Run: headless pygame with SDL's dummy video driver; simulated clock (each Clock.tick advances the game by its frame time, no real sleeping); random seed 0; keys injected as events and as key.get_pressed() state; mouse plan: one left click at the window centre at the start of phase 2, then a move to the lower-right quarter at the start of phase 3.
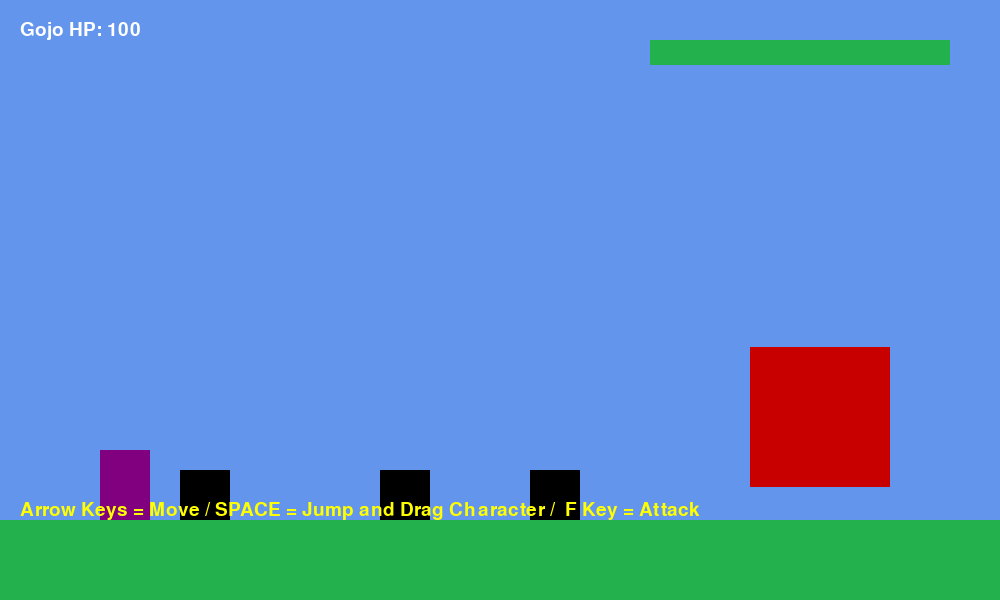
Frame 1 of 4 · flips 1–60 · no input
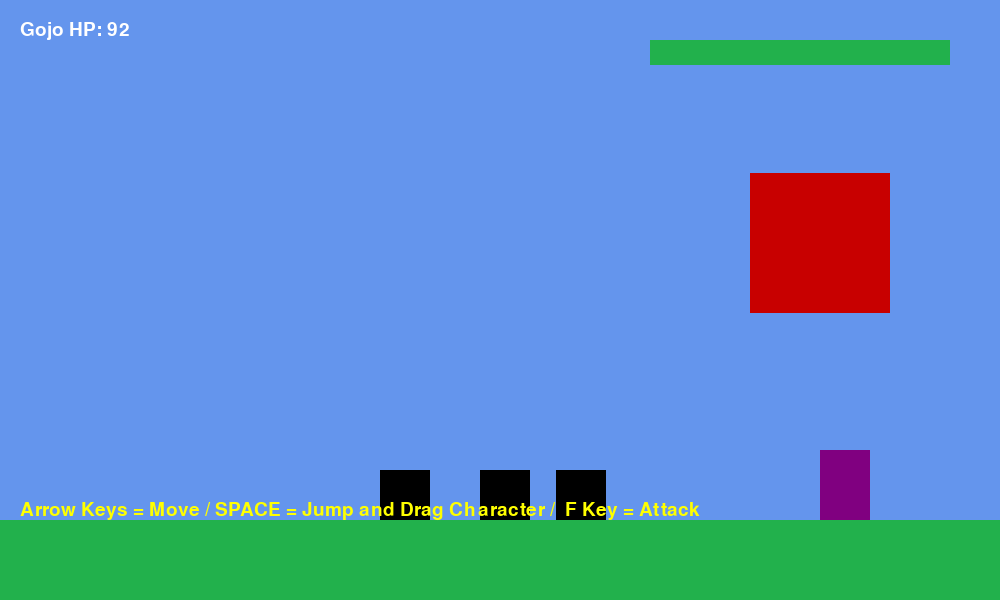
Frame 2 of 4 · flips 61–180 · clicked the window centre · tapped SPACE, RETURN · held RIGHT (→), D
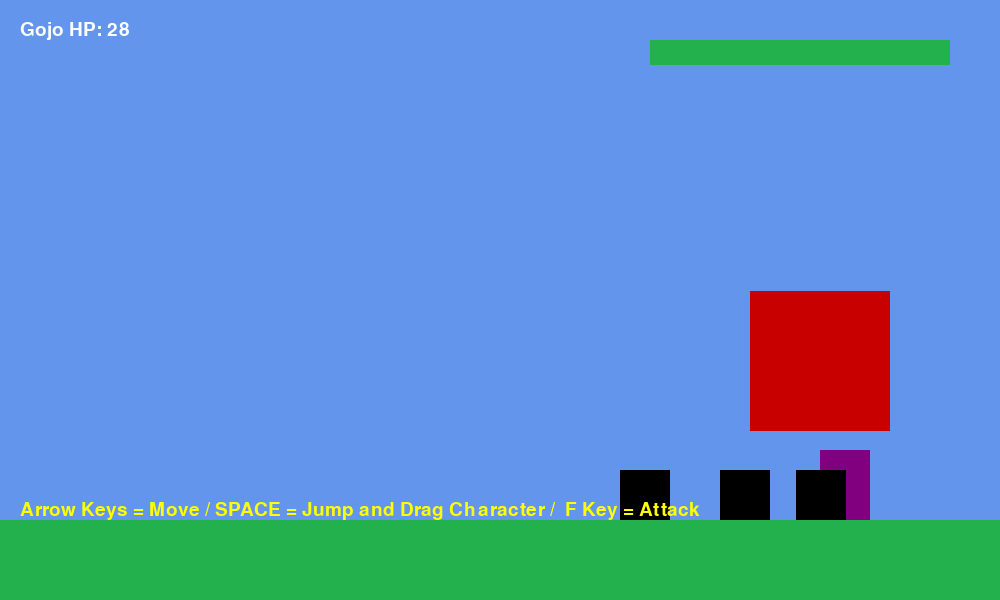
Frame 3 of 4 · flips 181–300 · moved the mouse to the lower-right quarter · held DOWN (↓), S
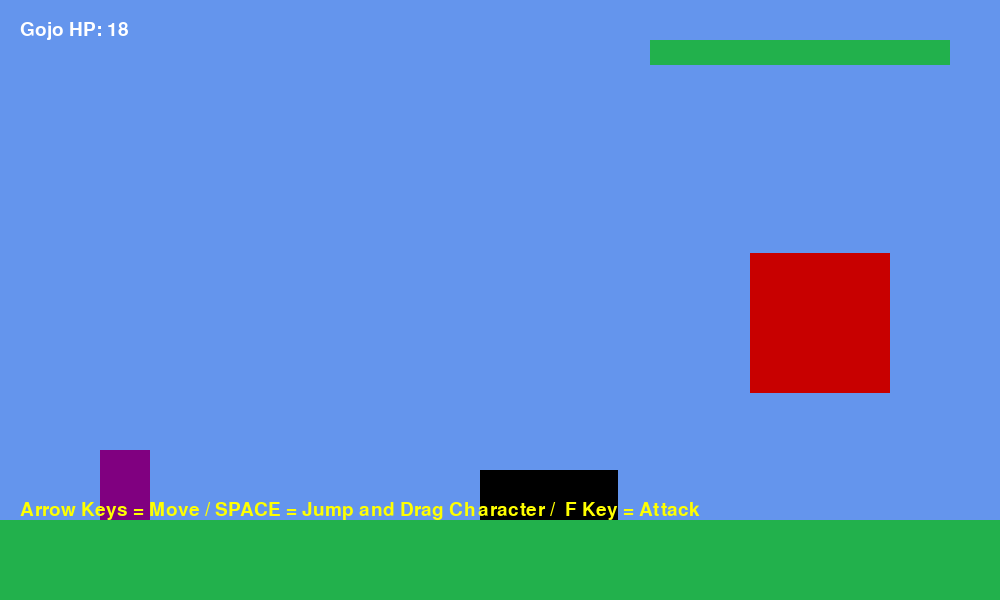
Frame 4 of 4 · flips 301–420 · held LEFT (←), A, UP (↑), W

The pygame program that drew these frames:

import pygame
import random
import math

pygame.init()

WIDTH, HEIGHT = 1000, 600
screen = pygame.display.set_mode((WIDTH, HEIGHT))
pygame.display.set_caption("Gojo Vs Sukuna!")

clock = pygame.time.Clock()

WHITE = (255, 255, 255)
BLUE = (100, 149, 237)
GREEN = (34, 177, 76)
RED = (200, 0, 0)
BLACK = (0, 0, 0)
YELLOW = (255, 255, 0)
PURPLE = (128, 0, 128)

font = pygame.font.SysFont("Arial", 28)

class Player:
    def __init__(self):
        self.rect = pygame.Rect(100, 450, 50, 70)
        self.vel_y = 0
        self.speed = 6
        self.jump_power = -16
        self.on_ground = False
        self.health = 100
        self.dragging = False

        self.bullets = []

    def move(self, keys):
        dx = 0

        if keys[pygame.K_LEFT]:
            dx = -self.speed

        if keys[pygame.K_RIGHT]:
            dx = self.speed

        self.rect.x += dx
    def gravity(self):
        self.vel_y += 1
        self.rect.y += self.vel_y

        if self.rect.y >= 450:
         self.rect.y = 450
         self.vel_y = 0
         self.on_ground = True

    def jump(self):
     if self.on_ground:
        self.vel_y = self.jump_power
        self.on_ground = False

    def shoot(self):
        bullet = pygame.Rect(
            self.rect.x + 50,
            self.rect.y + 25,
            15,
            5
        )
        self.bullets.append(bullet)

    def draw(self):
     pygame.draw.rect(screen, PURPLE, self.rect)
     for bullet in self.bullets:
         pygame.draw.rect(screen, WHITE, bullet)


class Enemy:
    def __init__(self, x, y):
        self.rect = pygame.Rect(x, y, 50, 50)
        self.speed = random.choice([-3, 3])

    def move(self, player):
        if self.rect.x < player.rect.x:
            self.rect.x += 2

        if self.rect.x > player.rect.x:
            self.rect.x -= 2
       

    def draw(self):
        pygame.draw.rect(screen, BLACK, self.rect)


class Boss:
    def __init__(self):
        self.rect = pygame.Rect(750, 300, 140, 140)
        self.health = 300
        self.angle = 0

    def move(self):
        self.angle += 0.03
        self.rect.y = 250 + int(math.sin(self.angle) * 100)

    def attack(self, player):
        if self.rect.colliderect(player.rect):
            player.health -= 1

    def draw(self):
        pygame.draw.rect(screen, RED, self.rect)

        pygame.draw.rect(screen, RED, (650, 40, 300, 25))
        pygame.draw.rect(screen, GREEN, (650, 40, self.health, 25))

def handle_events(player):
    running = True

    for event in pygame.event.get():
        if event.type == pygame.QUIT:
            running = False

        if event.type == pygame.KEYDOWN:
            if event.key == pygame.K_SPACE:
                player.jump()

            if event.key == pygame.K_f:
             player.shoot()

        if event.type == pygame.MOUSEBUTTONDOWN:
            if player.rect.collidepoint(event.pos):
                player.dragging = True

        if event.type == pygame.MOUSEBUTTONUP:
            player.dragging = False

        if event.type == pygame.MOUSEMOTION:
            if player.dragging:
                player.rect.center = event.pos

    return running

def update_game(player, enemies, boss):
    keys = pygame.key.get_pressed()

    player.move(keys)
    player.gravity()

    for bullet in player.bullets:
        bullet.x += 10

    for enemy in enemies:
        enemy.move(player)

        if player.rect.colliderect(enemy.rect):
            player.health -= 0.2

        for bullet in player.bullets[:]:
            if bullet.colliderect(enemy.rect):
                enemies.remove(enemy)

                if bullet in player.bullets:
                    player.bullets.remove(bullet)

                break

    boss.move()
    boss.attack(player)

    for bullet in player.bullets[:]:
     if bullet.colliderect(boss.rect):
        boss.health -= 20
        player.bullets.remove(bullet)

   


def draw_game(player, enemies, boss):
    screen.fill(BLUE)

    pygame.draw.rect(screen, GREEN, (0, 520, WIDTH, 80))
    player.draw()

    for enemy in enemies:
        enemy.draw()

    boss.draw()

    hp_text = font.render(f"Gojo HP: {int(player.health)}", True, WHITE)
    screen.blit(hp_text, (20, 20))

    info = font.render(
        "Arrow Keys = Move / SPACE = Jump and Drag Character /  F Key = Attack",
        True,
        YELLOW
    )
    screen.blit(info, (20, 500))

    pygame.display.update()

def main():
    player = Player()

    enemies = [
        Enemy(300, 470),
        Enemy(500, 470),
        Enemy(650, 470)
    ]

    boss = Boss()

    running = True
    while running:
        clock.tick(60)
        running = handle_events(player)
        update_game(player, enemies, boss)
        draw_game(player, enemies, boss)

        if boss.health <= 0:
            screen.fill(BLACK)

            win_text = font.render(
                "GOJO WINS!",
                True,
                YELLOW
            )
            
            screen.blit(win_text, (300, 280))
            pygame.display.update()
            pygame.time.delay(4000)

            running = False

    pygame.quit()       

if __name__ == "__main__":
    main()
